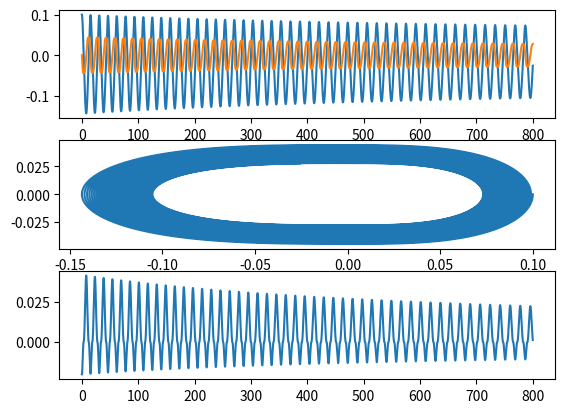

Generate this figure with matplotlib:
import numpy as np
import matplotlib.pyplot as plt
from scipy.integrate import odeint


t=np.linspace(0,800,100000)
def f(Y,t):
    x1,x2=Y[0],Y[1]
    u=-2*x2**3-2*x1**2*np.tanh(100*x1)
    x1dot=x2
    x2dot=u-x1**2+x2**3
    return[x1dot,x2dot]


y0=[0.1,0]
sol=odeint(f,y0,t)
u=-2*sol[:,1]**3-2*sol[:,0]**2*np.tanh(100*sol[:,0])
plt.subplot(3,1,1)
plt.plot(t,sol[:,0])
plt.plot(t,sol[:,1])
plt.subplot(3,1,2)
plt.plot(sol[:,0],sol[:,1])
plt.subplot(3,1,3)
plt.plot(t,u)
plt.show()
